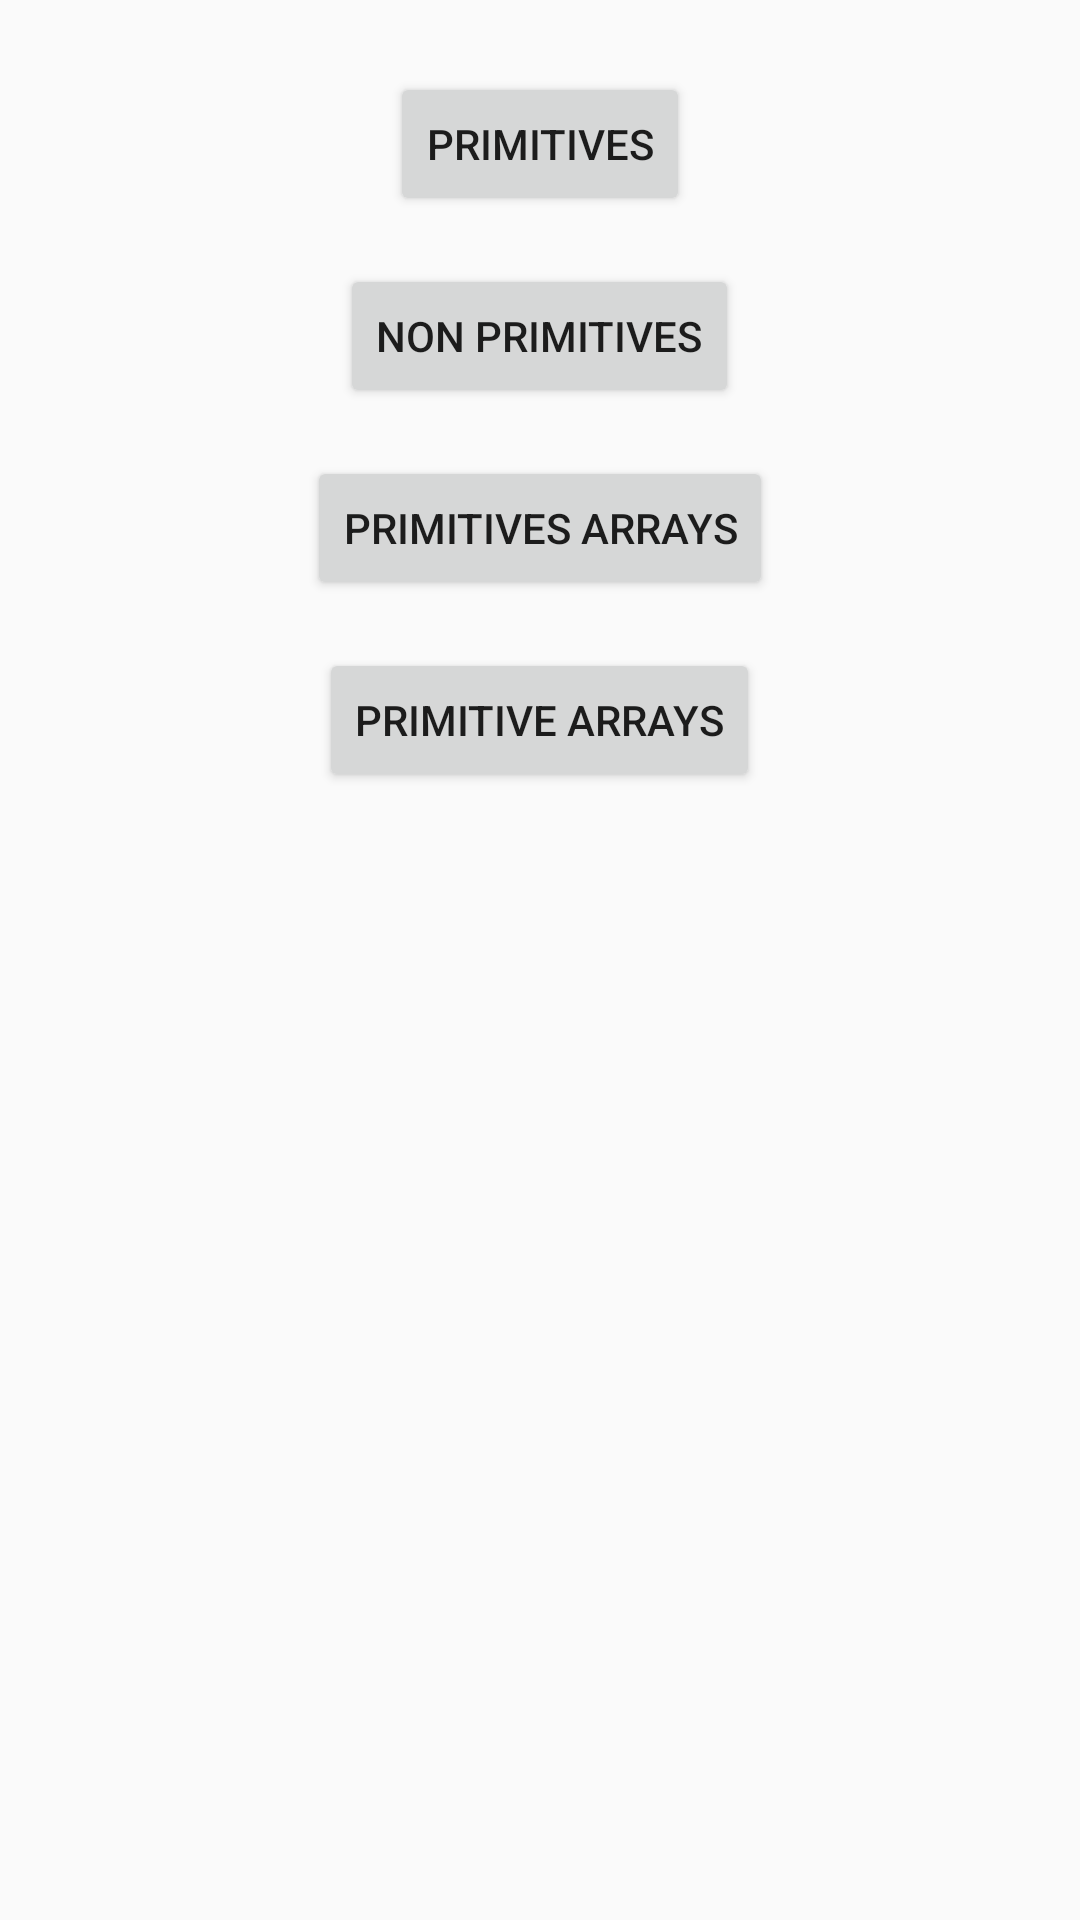

Produce the Android XML layout that renders to this screen, including the resource entries it uses.
<!-- AndroidManifest.xml: application theme AppTheme -->
<!-- res/layout/test_sending_activity.xml -->
<?xml version="1.0" encoding="utf-8"?>
<LinearLayout
    xmlns:android="http://schemas.android.com/apk/res/android"
    xmlns:tools="http://schemas.android.com/tools"
    android:layout_width="match_parent"
    android:layout_height="match_parent"
    android:fitsSystemWindows="true"
    android:orientation="vertical"
    android:padding="@dimen/keyline"
    tools:context=".test.TestSendingActivity">


    <Button
        android:layout_width="wrap_content"
        android:layout_height="wrap_content"
        android:layout_gravity="center"
        android:layout_margin="8dp"
        android:onClick="testPrimitives"
        android:text="Primitives"
        />

    <Button
        android:layout_width="wrap_content"
        android:layout_height="wrap_content"
        android:layout_gravity="center"
        android:layout_margin="8dp"
        android:onClick="testNonPrimitives"
        android:text="Non Primitives"
        />

    <Button
        android:layout_width="wrap_content"
        android:layout_height="wrap_content"
        android:layout_gravity="center"
        android:layout_margin="8dp"
        android:onClick="testPrimitivesArrays"
        android:text="Primitives Arrays"
        />

    <Button
        android:layout_width="wrap_content"
        android:layout_height="wrap_content"
        android:layout_gravity="center"
        android:layout_margin="8dp"
        android:onClick="testNonPrimitivesArrays"
        android:text="Primitive Arrays"
        />


</LinearLayout>
<!-- resources referenced by this layout -->
<resources>
  <dimen name="keyline">16dp</dimen>
  <style name="AppTheme" parent="Theme.AppCompat.Light.DarkActionBar">
          <item name="colorPrimary">@color/colorPrimary</item>
          <item name="colorPrimaryDark">@color/colorPrimaryDark</item>
          <item name="colorAccent">@color/colorAccent</item>
      </style>
  <color name="colorPrimary">#3F51B5</color>
  <color name="colorPrimaryDark">#303F9F</color>
  <color name="colorAccent">#FF4081</color>
</resources>
